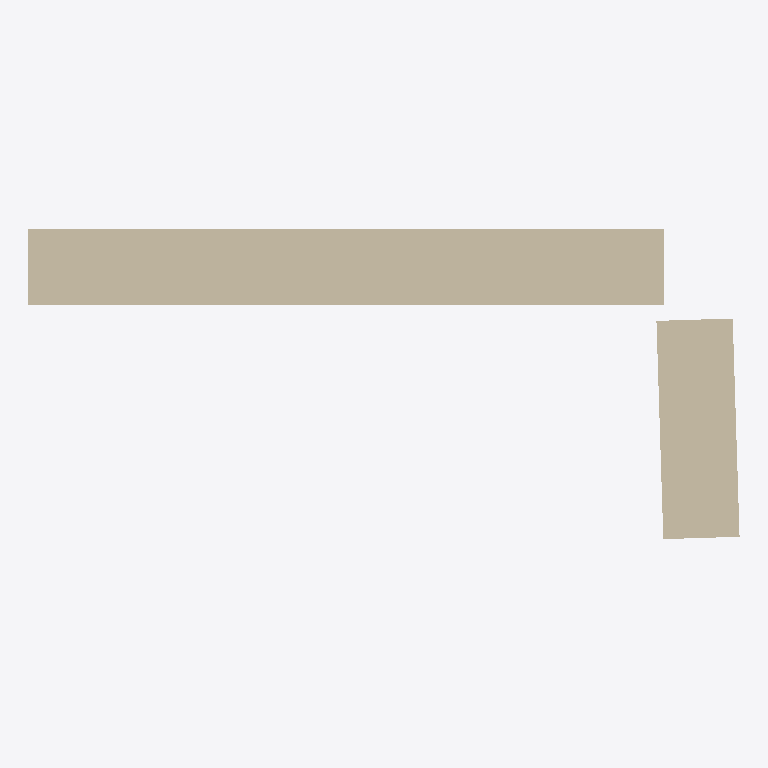
Plan cut of the same IFC building model at storey 'storey-1' (level 0.00 m, cut at 1.40 m), seen from above with north up, elements coloured by IFC class: 2 walls (beige). Cut surfaces are drawn darker.
Extent 1.1 m × 0.5 m × 2.6 m (x, y, z). Storeys (1): storey-1 at 0.00 m. Elements (2): 2 IfcWall.

HEADER;
FILE_DESCRIPTION(('ViewDefinition[DesignTransferView]'),'2;1');
FILE_NAME('/dev/null','2026-11-14T10:47:34+08:00',(''),(''),'IfcOpenShell 0.8.4','IfcOpenShell 0.8.4','Nobody');
FILE_SCHEMA(('IFC4'));
ENDSEC;
DATA;
#1=IFCPROJECT('0x5eJx7AXM7ehsOTuc8uNU',$,'photo-room-0bd7fa2e8a68479e965181aa298e0aa4',$,$,$,$,(#10,#15),#5);
#17=IFCSITE('2t3891EhfRf91Pq8ce1bnM',$,'Site (location unspecified)',$,$,$,$,$,$,$,$,$,$,$);
#18=IFCBUILDING('3zfiMEYNbNBwCdil4wfxt3',$,'Building (unverified)',$,$,$,$,$,$,$,$,$);
#21=IFCBUILDINGSTOREY('1trO2e4ATLHv8iDFb_Vgtt',$,'storey-1',$,$,$,$,$,$,0.0);
#23=IFCWALL('1PgxoQAfbKbgxaV$2b85TN',$,'wall-1',$,$,#53,#39,$,$);
#60=IFCWALL('3YE3$XUovN_gmhgTuafM8O',$,'wall-2',$,$,#89,#76,$,$);
ENDSEC;
